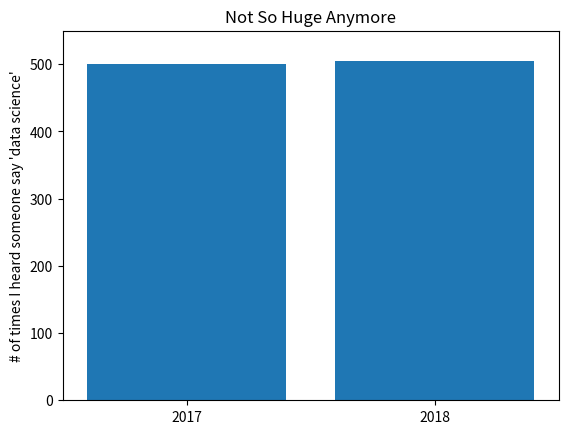

The matplotlib source for this figure:
from matplotlib import pyplot as plt

mentions = [500, 505]
years = [2017, 2018]

plt.bar(years, mentions, 0.8)
plt.xticks(years)
plt.ylabel("# of times I heard someone say 'data science'")

plt.ticklabel_format(useOffset=False)

# Can cause to Other people mis-understand the graph
plt.axis([2016.6, 2018.5, 499, 506])
plt.title("Look at the 'Huge' Increase!!")

# Normal Graph
plt.axis([2016.5, 2018.5, 0, 550])
plt.title("Not So Huge Anymore")

plt.show()